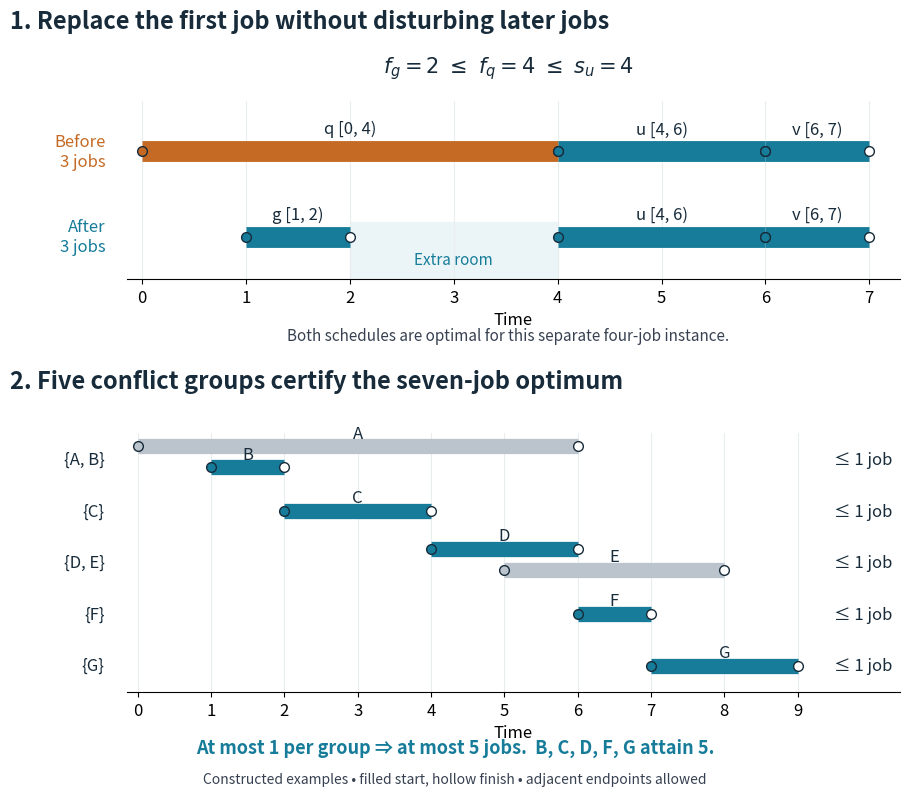

Generate this figure with matplotlib: (Note: this script raises an exception after producing the figure.)
"""Show a safe first-job exchange and a combinatorial upper bound.

Original examples. Tested with Python 3.14 and matplotlib 3.10.7.
Run from the output directory; the PNG basename matches this script.
"""
from pathlib import Path

import matplotlib.pyplot as plt


BLUE = "#167c99"
ORANGE = "#c56a24"
DARK = "#172b3a"


def interval(ax, start, finish, y, label, color, width=15):
    ax.plot([start, finish], [y, y], color=color, lw=width,
            solid_capstyle="butt", zorder=2)
    ax.plot(start, y, "o", ms=7, color=color, mec=DARK, zorder=3)
    ax.plot(finish, y, "o", ms=7, mfc="white", mec=DARK, zorder=3)
    ax.text((start + finish) / 2, y + .23, label, ha="center", fontsize=12, color=DARK)


def clean(ax, ticks):
    ax.set_xticks(ticks)
    ax.set_yticks([])
    ax.grid(axis="x", color="#e9edf0", zorder=0)
    for spine in ["left", "right", "top"]:
        ax.spines[spine].set_visible(False)
    ax.set_xlabel("Time", fontsize=12)


def main():
    plt.rcParams.update({"font.size": 12})
    fig = plt.figure(figsize=(10.6, 8.1), dpi=100, facecolor="white")
    top = fig.add_axes([.19, .64, .73, .22])
    for y, first, color in [(1.1, (0, 4, "q [0, 4)"), ORANGE),
                            (0, (1, 2, "g [1, 2)"), BLUE)]:
        interval(top, first[0], first[1], y, first[2], color)
        interval(top, 4, 6, y, "u [4, 6)", BLUE)
        interval(top, 6, 7, y, "v [6, 7)", BLUE)
    top.text(-.35, 1.1, "Before\n3 jobs", ha="right", va="center", color=ORANGE)
    top.text(-.35, 0, "After\n3 jobs", ha="right", va="center", color=BLUE)
    top.axvspan(2, 4, ymin=.0, ymax=.32, color="#ebf5f7", zorder=0)
    top.text(3, -.36, "Extra room", ha="center", fontsize=11, color=BLUE)
    top.set_xlim(-.15, 7.3)
    top.set_ylim(-.55, 1.75)
    clean(top, range(8))
    fig.text(.08, .95, "1. Replace the first job without disturbing later jobs", fontsize=17,
             fontweight="bold", color=DARK)
    fig.text(.55, .895, r"$f_g = 2\ \leq\ f_q = 4\ \leq\ s_u = 4$",
             ha="center", fontsize=15, color=DARK)
    fig.text(.55, .565, "Both schedules are optimal for this separate four-job instance.",
             ha="center", fontsize=11, color="#374151")

    bottom = fig.add_axes([.19, .13, .73, .32])
    groups = [[("A", 0, 6), ("B", 1, 2)], [("C", 2, 4)],
              [("D", 4, 6), ("E", 5, 8)], [("F", 6, 7)], [("G", 7, 9)]]
    selected = {"B", "C", "D", "F", "G"}
    for row, group in enumerate(groups):
        y = (4 - row) * 1.35
        for i, (name, start, finish) in enumerate(group):
            yy = y + (.35 if len(group) == 2 and i == 0 else -.2 if len(group) == 2 else 0)
            interval(bottom, start, finish, yy, name,
                     BLUE if name in selected else "#bbc4cd", width=11)
        bottom.text(-.45, y, "{" + ", ".join(job[0] for job in group) + "}",
                    ha="right", va="center", color=DARK)
        bottom.text(9.5, y, "≤ 1 job", va="center", fontsize=12, color=DARK)
    bottom.set_xlim(-.15, 10.4)
    bottom.set_ylim(-.7, 6.1)
    clean(bottom, range(10))
    fig.text(.08, .505, "2. Five conflict groups certify the seven-job optimum", fontsize=17,
             fontweight="bold", color=DARK)
    fig.text(.5, .055, "At most 1 per group ⇒ at most 5 jobs.  B, C, D, F, G attain 5.",
             ha="center", fontsize=13, fontweight="bold", color=BLUE)
    fig.text(.5, .018, "Constructed examples • filled start, hollow finish • adjacent endpoints allowed",
             ha="center", fontsize=10, color="#374151")
    fig.savefig(Path(__file__).stem + ".png", facecolor="white", transparent=False)
    plt.close(fig)


if __name__ == "__main__":
    main()
